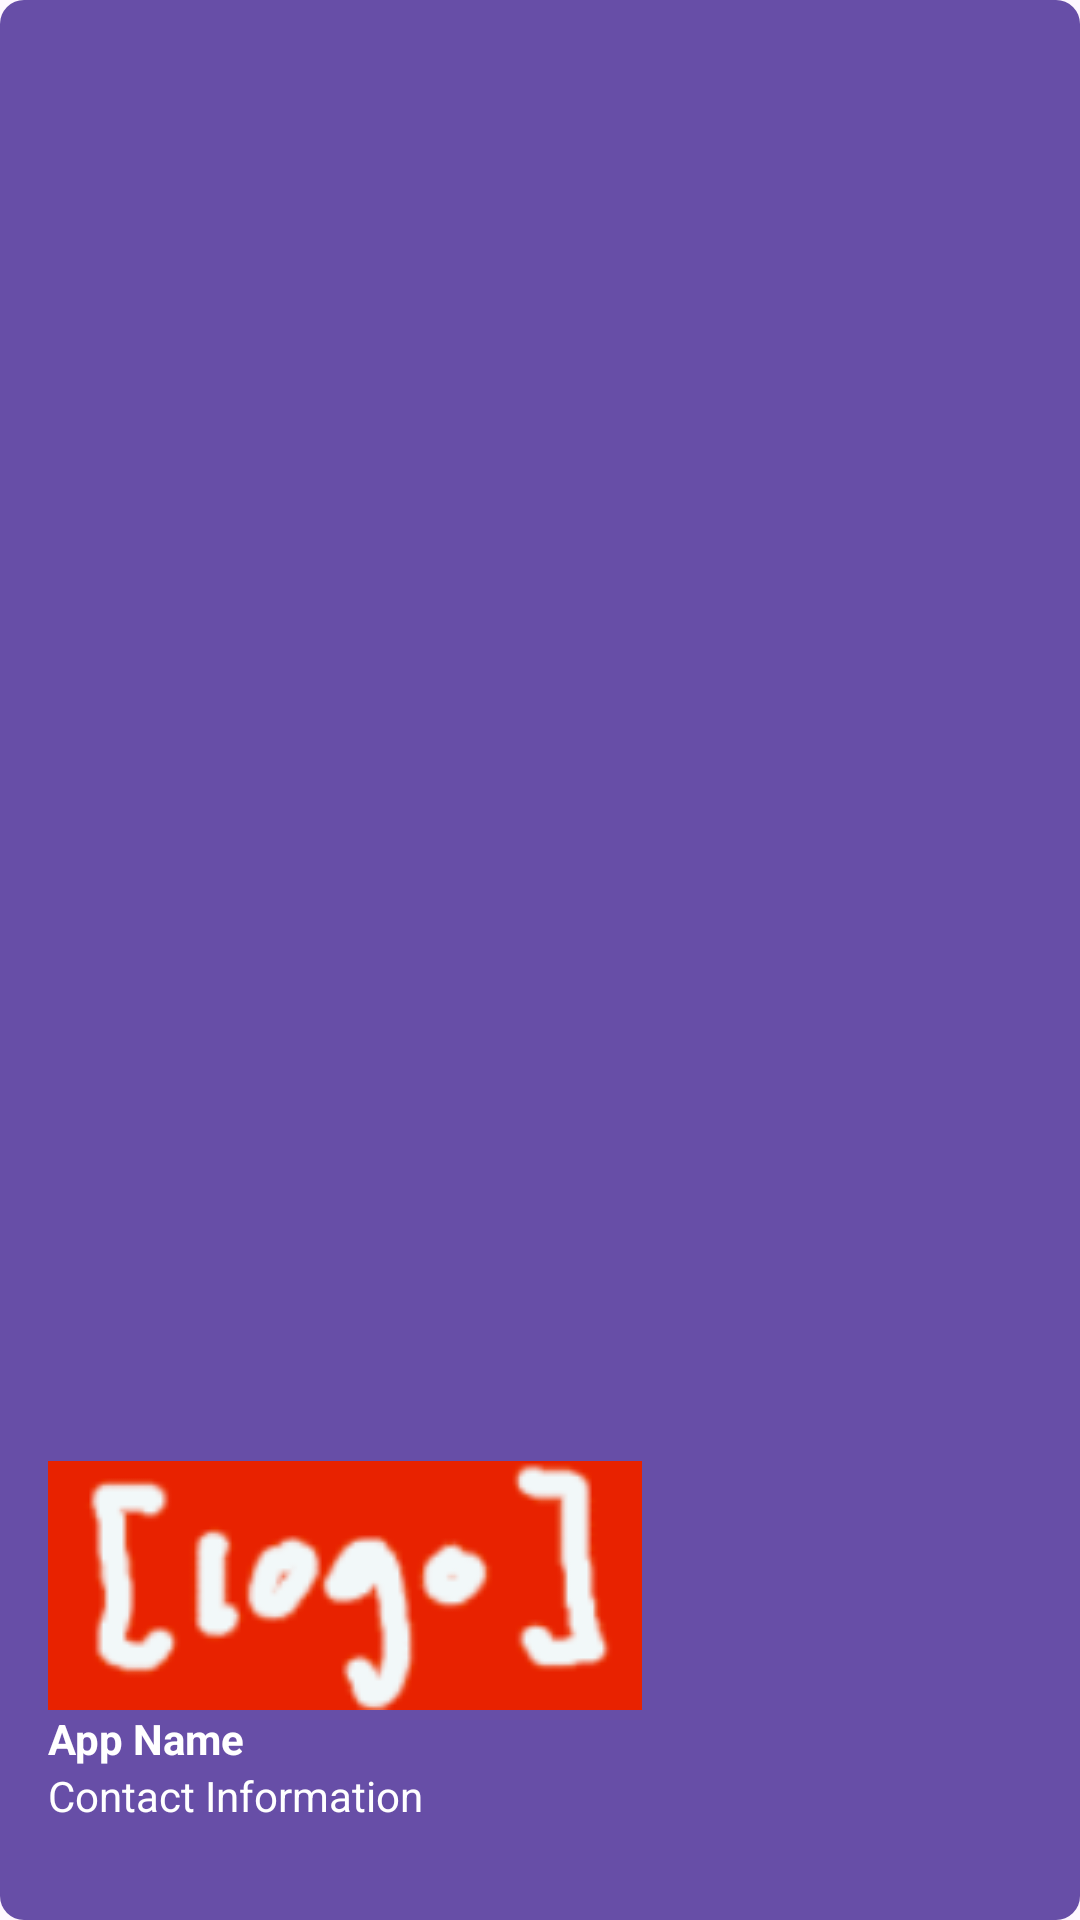

The Android layout XML behind this screen, and the referenced resources:
<!-- AndroidManifest.xml: application theme Theme.VascularSurgeryProject -->
<!-- res/layout/nav_header.xml -->
<?xml version="1.0" encoding="utf-8"?>
<LinearLayout
    xmlns:android="http://schemas.android.com/apk/res/android"
    android:orientation="vertical"
    android:layout_width="match_parent"
    android:layout_height="176dp"
    android:gravity="bottom"
    android:padding="16dp"
    android:background="@drawable/search_background"
    android:theme="@style/ThemeOverlay.AppCompat.Dark">
    <ImageView
        android:layout_width="wrap_content"
        android:layout_height="wrap_content"
        android:src="@drawable/ic_logo"/>
    <TextView
        android:layout_width="wrap_content"
        android:layout_height="wrap_content"
        android:text="App Name"
        android:textColor="@color/white"
        android:textStyle="bold"/>
    <TextView
        android:layout_width="wrap_content"
        android:layout_height="wrap_content"
        android:text="Contact Information"
        android:textColor="@color/white"
        android:textSize="14sp"
        android:layout_marginBottom="16dp"/>

</LinearLayout>
<!-- resources referenced by this layout -->
<resources>
  <color name="white">#FFFFFFFF</color>
  <!-- drawable ic_logo: png bitmap (drawable, 10727 bytes) -->
  <!-- drawable search_background (drawable) -->
  <?xml version="1.0" encoding="utf-8"?>
  <shape xmlns:android="http://schemas.android.com/apk/res/android">
      
      <solid android:color="#674ea7" />
  
      
      <corners android:radius="8dp" />
  
      
      <padding
          android:left="8dp"
          android:right="8dp" />
  </shape>
  <style name="Theme.VascularSurgeryProject" parent="Base.Theme.VascularSurgeryProject" />
  <style name="Base.Theme.VascularSurgeryProject" parent="Theme.Material3.Light.NoActionBar">
          
          
          
          <item name="colorPrimary">@color/botticelli</item>
          <item name="colorPrimaryVariant">@color/rockBlue</item>
          <item name="colorOnPrimary">@color/veniceBlue</item>
  
          
          <item name="backgroundColor">@color/catskillWhite</item>
          <item name="colorSurface">@color/jungleMist</item>
  
          
          <item name="colorOnBackground">@color/black</item>
          <item name="colorOnSurface">@color/black</item>
  
          
          <item name="colorAccent">@color/monzaRed</item>
          <item name="colorError">@color/monzaRed</item>
      </style>
  <color name="botticelli">#FFcbe4e7</color>
  <color name="rockBlue">#FF99bdcc</color>
  <color name="veniceBlue">#FF045a86</color>
  <color name="catskillWhite">#FFf2f8f9</color>
  <color name="jungleMist">#FFc1d0d9</color>
  <color name="black">#FF000000</color>
  <color name="monzaRed">#FFCC000E</color>
</resources>
